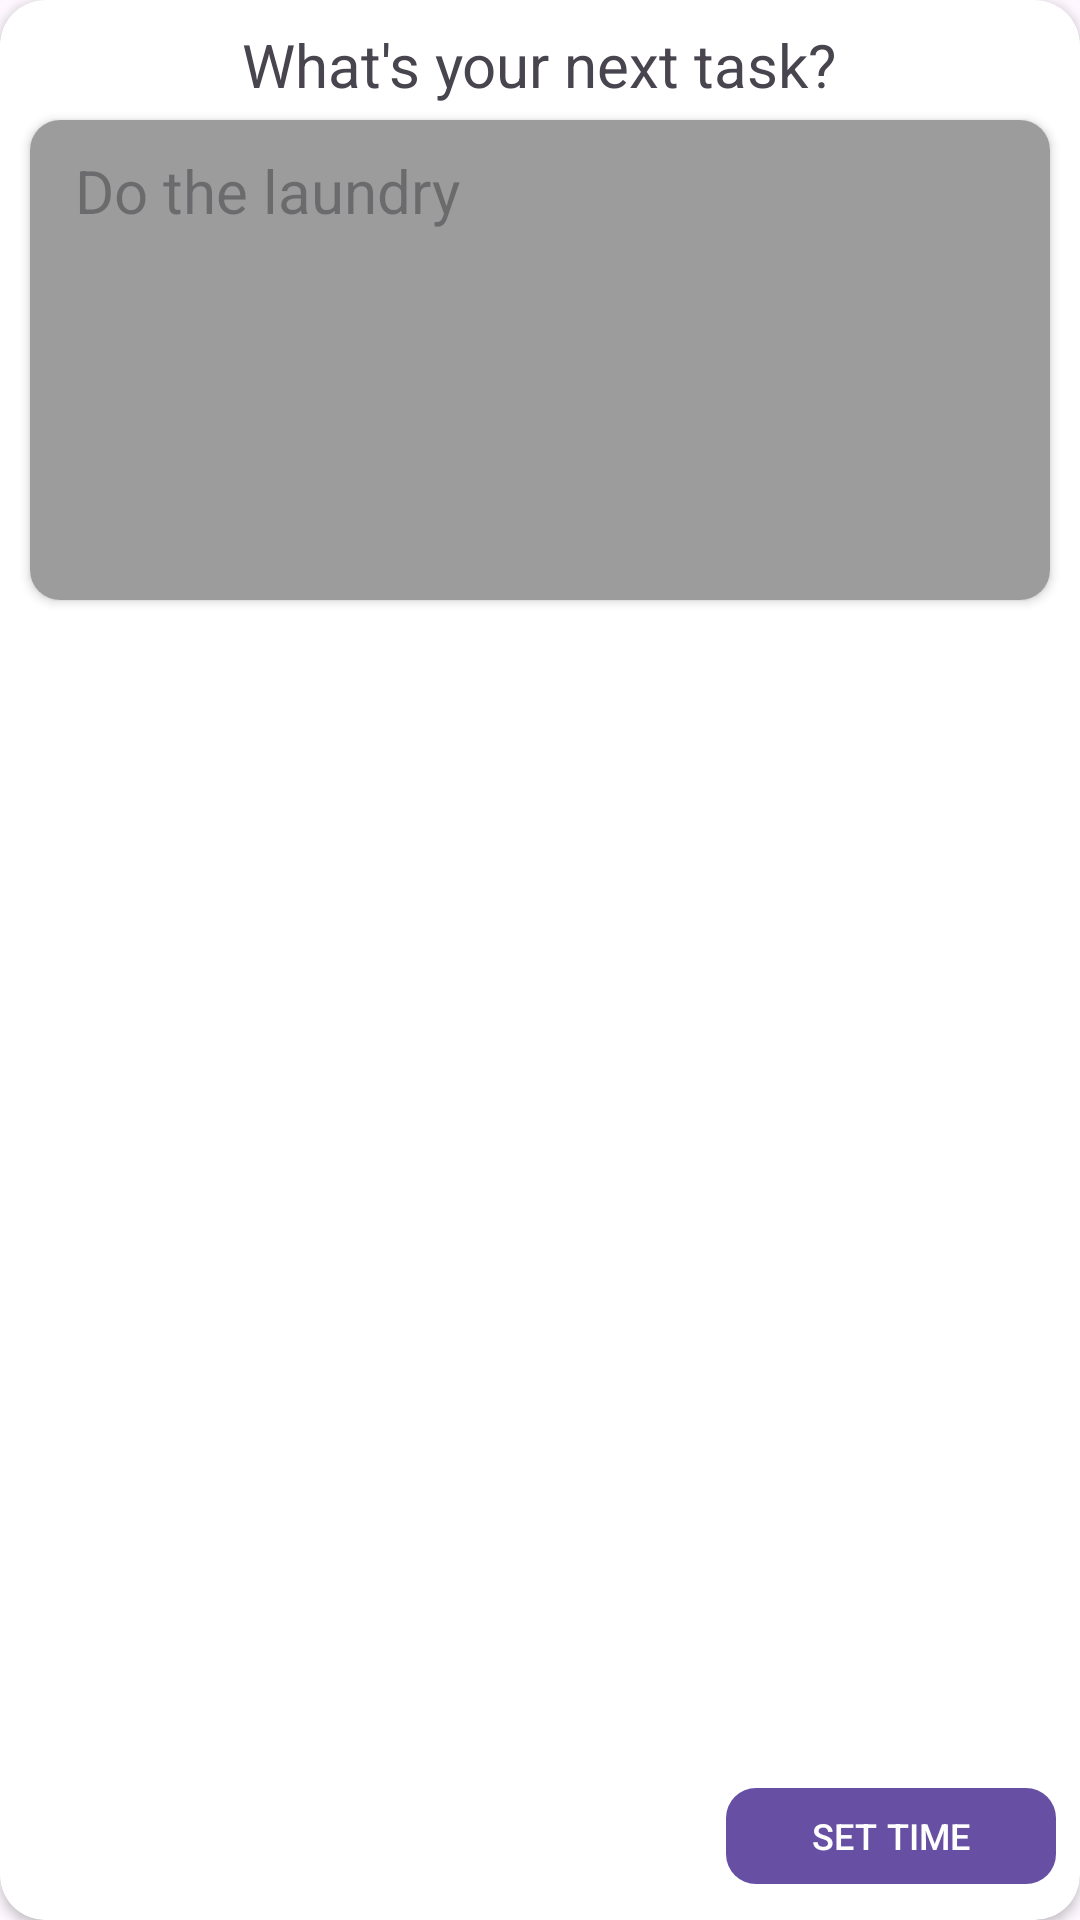

Here is an Android app screen rendered from its layout file. Give the layout XML and the strings, colors and styles it references.
<!-- AndroidManifest.xml: application theme Theme.FriendsPlanner -->
<!-- res/layout/task_adding_dialog.xml -->
<?xml version="1.0" encoding="utf-8"?>
<androidx.cardview.widget.CardView xmlns:android="http://schemas.android.com/apk/res/android"
    android:layout_width="410dp"
    android:layout_height="250dp"
    xmlns:app="http://schemas.android.com/apk/res-auto"
    app:cardCornerRadius="15dp"
    android:id="@+id/task_adding_dialog">
    <TextView
        android:layout_width="wrap_content"
        android:layout_height="wrap_content"
        android:text="What's your next task?"
        android:textSize="20sp"
        android:padding="8dp"
        android:layout_gravity="center_horizontal"/>



    <androidx.cardview.widget.CardView
        android:layout_width="match_parent"
        android:layout_height="160dp"
        android:layout_marginTop="40dp"
        android:layout_marginEnd="10dp"
        android:layout_marginStart="10dp"
        app:cardCornerRadius="10dp">
        <EditText
            android:id="@+id/et_task_description"
            android:layout_width="match_parent"
            android:layout_height="160dp"
            android:inputType="text|textMultiLine"
            android:gravity="top"
            android:hint="@string/do_the_laundry_hint"
            android:background="@color/grey"
            android:textSize="20sp"
            android:paddingVertical="10dp"
            android:paddingHorizontal="15dp"
            />
    </androidx.cardview.widget.CardView>


    <com.google.android.material.button.MaterialButton
        android:layout_width="110dp"
        android:layout_height="40dp"
        android:text="@string/btn_set_time"
        android:textSize="12sp"
        app:cornerRadius="10dp"
        android:layout_gravity="bottom|end"
        android:layout_marginBottom="8dp"
        android:layout_marginEnd="8dp"
        android:id="@+id/btn_set_time"/>


</androidx.cardview.widget.CardView>
<!-- resources referenced by this layout -->
<resources>
  <color name="grey">#9C9C9C</color>
  <string name="btn_set_time">SET TIME</string>
  <string name="do_the_laundry_hint">Do the laundry</string>
  <style name="Theme.FriendsPlanner" parent="Base.Theme.FriendsPlanner" />
  <style name="Base.Theme.FriendsPlanner" parent="Theme.Material3.DayNight.NoActionBar">
          
          
      </style>
</resources>
